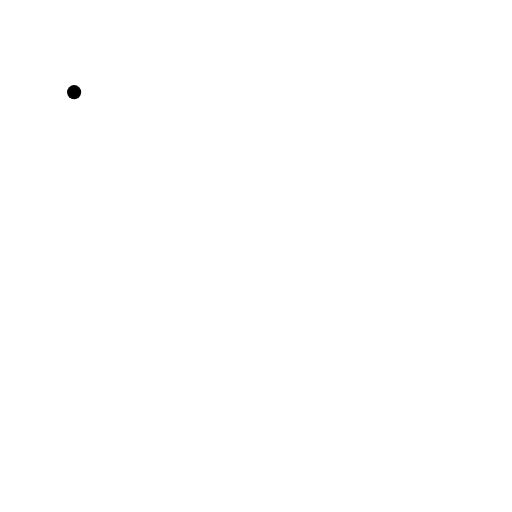
t = 0.00 s
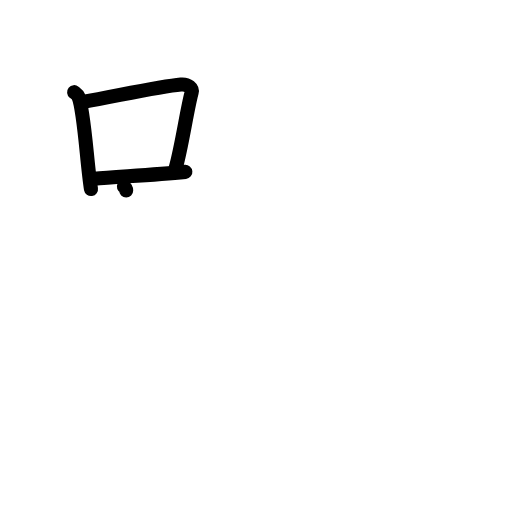
t = 3.13 s
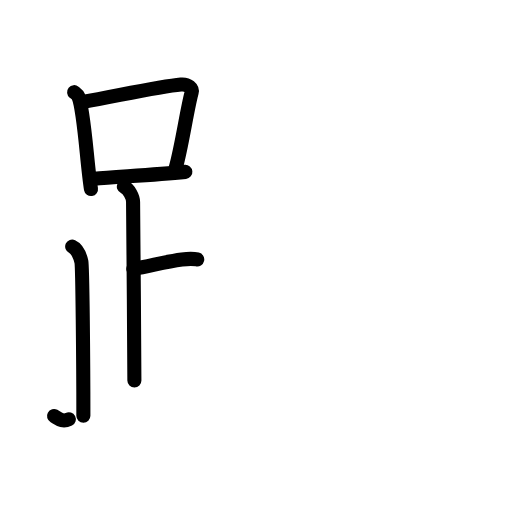
t = 6.38 s
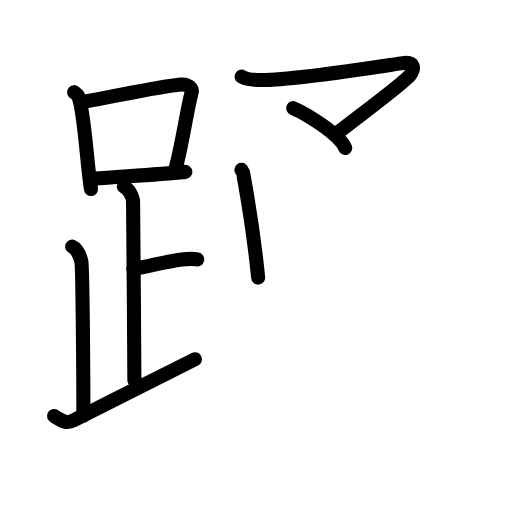
t = 9.63 s
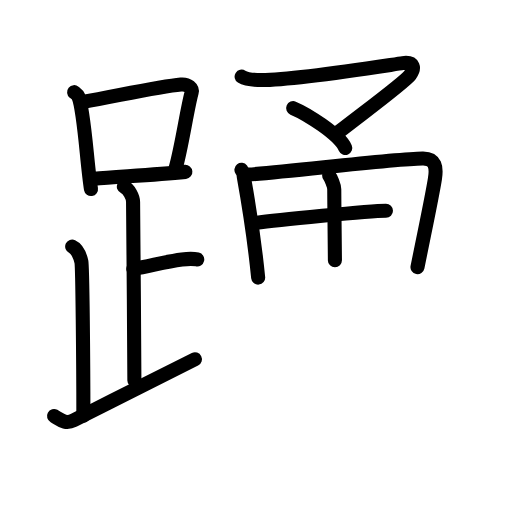
t = 12.75 s
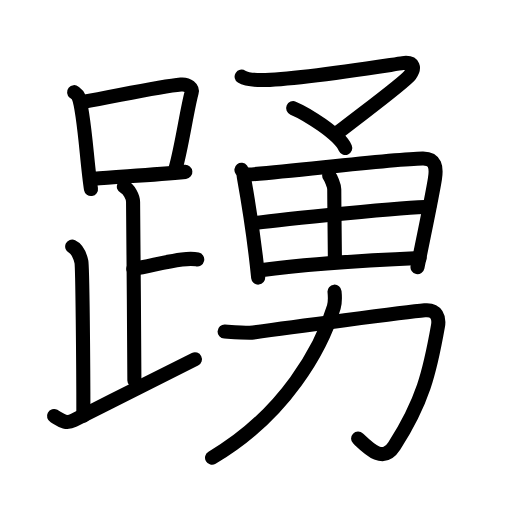
t = 16.00 s

The animated SVG that drew these frames (rendered in a browser with its animation timeline set to each time). Animation: 50 SMIL elements (animate=50); one cycle of 16.00 s.

<?xml version="1.0" encoding="UTF-8"?>
<!--
AniKanjiVG is licensed by CC-BY-SA Paul C. Sommerhoff (https://bitbucket.org/sommerhoff/anikanjivg).
AniKanjiVG uses KanjiVG which is licensed by CC-BY-SA Ulrich Apel (http://kanjivg.tagaini.net).
See also http://creativecommons.org/licenses/by-sa/3.0/
-->
<svg xmlns:kvg='http://kanjivg.tagaini.net' xmlns='http://www.w3.org/2000/svg' width='109' height='109' viewBox='0 0 109 109' style='fill:none;stroke:#000000;stroke-width:3;stroke-linecap:round;stroke-linejoin:round;' id="kvg:kanji_08e34"><g id="kvg:08e34" kvg:element="踴"><g id="kvg:08e34-g1" kvg:element="足" kvg:position="left" kvg:radical="general"><g id="kvg:08e34-g2" kvg:element="口"><path id="kvg:08e34-s1" kvg:type="㇑" d="M15.78,19.62c0.37,0.3,0.74,0.55,0.9,0.92c1.27,2.96,1.82,14.39,2.69,19.71"><animate attributeName="d" begin="0.0s" dur="0.5s" from="M15.78,19.62C15.78,19.62,15.78,19.62,15.78,19.62" to="M15.78,19.62c0.37,0.3,0.74,0.55,0.9,0.92" />
<animate attributeName="d" begin="0.5s" dur="0.5s" from="M15.78,19.62c0.37,0.3,0.74,0.55,0.9,0.92c0,0,0,0,0,0,0" to="M15.78,19.62c0.37,0.3,0.74,0.55,0.9,0.92c1.27,2.96,1.82,14.39,2.69,19.71" />
</path>
<path id="kvg:08e34-s2" kvg:type="㇕b" d="M17.59,21.72c8.68-1.59,16.63-3.34,20.92-3.73c1.57-0.14,2.51,0.84,2.29,1.68c-1.03,3.85-2.13,11.69-3.4,16.09"><animate attributeName="d" begin="1.0s" dur="0.3333333333333333s" from="M17.59,21.72C17.59,21.72,17.59,21.72,17.59,21.72" to="M17.59,21.72c8.68-1.59,16.63-3.34,20.92-3.73" />
<animate attributeName="d" begin="1.3333333333333333s" dur="0.3333333333333333s" from="M17.59,21.72c8.68-1.59,16.63-3.34,20.92-3.73c0,0,0,0,0,0,0" to="M17.59,21.72c8.68-1.59,16.63-3.34,20.92-3.73c1.57-0.14,2.51,0.84,2.29,1.68" />
<animate attributeName="d" begin="1.6666666666666665s" dur="0.3333333333333333s" from="M17.59,21.72c8.68-1.59,16.63-3.34,20.92-3.73c1.57-0.14,2.51,0.84,2.29,1.68c0,0,0,0,0,0,0" to="M17.59,21.72c8.68-1.59,16.63-3.34,20.92-3.73c1.57-0.14,2.51,0.84,2.29,1.68c-1.03,3.85-2.13,11.69-3.4,16.09" />
<animate attributeName="d" begin="0s" dur="1.0s" from="M-100,-100" to="M-100,-100" />
</path>
<path id="kvg:08e34-s3" kvg:type="㇐b" d="M20.01,38.06c5.04-0.44,12.53-0.79,19.45-1.47"><animate attributeName="d" begin="2.0s" dur="1.0s" from="M20.01,38.06C20.01,38.06,20.01,38.06,20.01,38.06" to="M20.01,38.06c5.04-0.44,12.53-0.79,19.45-1.47" />
<animate attributeName="d" begin="0s" dur="2.0s" from="M-100,-100" to="M-100,-100" />
</path>
</g>
<path id="kvg:08e34-s4" kvg:type="㇑a" d="M26.37,39.74c1.09,0.5,1.96,2.23,1.96,3.25c0,5.51,0.28,28.01,0.28,38"><animate attributeName="d" begin="3.0s" dur="0.5s" from="M26.37,39.74C26.37,39.74,26.37,39.74,26.37,39.74" to="M26.37,39.74c1.09,0.5,1.96,2.23,1.96,3.25" />
<animate attributeName="d" begin="3.5s" dur="0.5s" from="M26.37,39.74c1.09,0.5,1.96,2.23,1.96,3.25c0,0,0,0,0,0,0" to="M26.37,39.74c1.09,0.5,1.96,2.23,1.96,3.25c0,5.51,0.28,28.01,0.28,38" />
<animate attributeName="d" begin="0s" dur="3.0s" from="M-100,-100" to="M-100,-100" />
</path>
<path id="kvg:08e34-s5" kvg:type="㇐b" d="M28.38,57.24c3.37-0.49,6.37-1.49,10.35-2c1.73-0.22,2.18-0.25,3.26,0"><animate attributeName="d" begin="4.0s" dur="0.5s" from="M28.38,57.24C28.38,57.24,28.38,57.24,28.38,57.24" to="M28.38,57.24c3.37-0.49,6.37-1.49,10.35-2" />
<animate attributeName="d" begin="4.5s" dur="0.5s" from="M28.38,57.24c3.37-0.49,6.37-1.49,10.35-2c0,0,0,0,0,0,0" to="M28.38,57.24c3.37-0.49,6.37-1.49,10.35-2c1.73-0.22,2.18-0.25,3.26,0" />
<animate attributeName="d" begin="0s" dur="4.0s" from="M-100,-100" to="M-100,-100" />
</path>
<path id="kvg:08e34-s6" kvg:type="㇒" d="M15.37,52.49c1.09,0.5,1.74,2.25,1.96,3.25c0.22,1,0.42,21.01,0.42,32.76"><animate attributeName="d" begin="5.0s" dur="0.5s" from="M15.37,52.49C15.37,52.49,15.37,52.49,15.37,52.49" to="M15.37,52.49c1.09,0.5,1.74,2.25,1.96,3.25" />
<animate attributeName="d" begin="5.5s" dur="0.5s" from="M15.37,52.49c1.09,0.5,1.74,2.25,1.96,3.25c0,0,0,0,0,0,0" to="M15.37,52.49c1.09,0.5,1.74,2.25,1.96,3.25c0.22,1,0.42,21.01,0.42,32.76" />
<animate attributeName="d" begin="0s" dur="5.0s" from="M-100,-100" to="M-100,-100" />
</path>
<path id="kvg:08e34-s7" kvg:type="㇀/㇏" d="M11.5,88.57c1.25,0.68,2.33,1.85,4.2,0.9C24.5,85,28.5,83,41.5,76.49"><animate attributeName="d" begin="6.0s" dur="0.5s" from="M11.5,88.57C11.5,88.57,11.5,88.57,11.5,88.57" to="M11.5,88.57c1.25,0.68,2.33,1.85,4.2,0.9" />
<animate attributeName="d" begin="6.5s" dur="0.5s" from="M11.5,88.57c1.25,0.68,2.33,1.85,4.2,0.9c0,0,0,0,0,0,0" to="M11.5,88.57c1.25,0.68,2.33,1.85,4.2,0.9C24.5,85,28.5,83,41.5,76.49" />
<animate attributeName="d" begin="0s" dur="6.0s" from="M-100,-100" to="M-100,-100" />
</path>
</g>
<g id="kvg:08e34-g3" kvg:element="勇" kvg:position="right"><g id="kvg:08e34-g4" kvg:element="マ" kvg:position="top"><path id="kvg:08e34-s8" kvg:type="㇇" d="M51.44,16.32c1.05,0.66,2.96,0.72,4.17,0.72c7.89-0.04,27.62-3.27,30.11-3.6c2.49-0.33,2.61,1.11,1.56,2.54c-1.05,1.44-8.28,6.77-15.1,12.05"><animate attributeName="d" begin="7.0s" dur="0.25s" from="M51.44,16.32C51.44,16.32,51.44,16.32,51.44,16.32" to="M51.44,16.32c1.05,0.66,2.96,0.72,4.17,0.72" />
<animate attributeName="d" begin="7.25s" dur="0.25s" from="M51.44,16.32c1.05,0.66,2.96,0.72,4.17,0.72c0,0,0,0,0,0,0" to="M51.44,16.32c1.05,0.66,2.96,0.72,4.17,0.72c7.89-0.04,27.62-3.27,30.11-3.6" />
<animate attributeName="d" begin="7.5s" dur="0.25s" from="M51.44,16.32c1.05,0.66,2.96,0.72,4.17,0.72c7.89-0.04,27.62-3.27,30.11-3.6c0,0,0,0,0,0,0" to="M51.44,16.32c1.05,0.66,2.96,0.72,4.17,0.72c7.89-0.04,27.62-3.27,30.11-3.6c2.49-0.33,2.61,1.11,1.56,2.54" />
<animate attributeName="d" begin="7.75s" dur="0.25s" from="M51.44,16.32c1.05,0.66,2.96,0.72,4.17,0.72c7.89-0.04,27.62-3.27,30.11-3.6c2.49-0.33,2.61,1.11,1.56,2.54c0,0,0,0,0,0,0" to="M51.44,16.32c1.05,0.66,2.96,0.72,4.17,0.72c7.89-0.04,27.62-3.27,30.11-3.6c2.49-0.33,2.61,1.11,1.56,2.54c-1.05,1.44-8.28,6.77-15.1,12.05" />
<animate attributeName="d" begin="0s" dur="7.0s" from="M-100,-100" to="M-100,-100" />
</path>
<path id="kvg:08e34-s9" kvg:type="㇔" d="M62.41,23.02c2.73,1.14,9.8,5.51,11.09,8.48"><animate attributeName="d" begin="8.0s" dur="1.0s" from="M62.41,23.02C62.41,23.02,62.41,23.02,62.41,23.02" to="M62.41,23.02c2.73,1.14,9.8,5.51,11.09,8.48" />
<animate attributeName="d" begin="0s" dur="8.0s" from="M-100,-100" to="M-100,-100" />
</path>
</g>
<g id="kvg:08e34-g5" kvg:element="男" kvg:position="bottom"><g id="kvg:08e34-g6" kvg:element="田" kvg:position="top"><path id="kvg:08e34-s10" kvg:type="㇑" d="M51.4,36.16c0.54,0.7,0.4,0.87,0.52,1.56c0.73,4.04,2.29,13.86,3.04,21.38"><animate attributeName="d" begin="9.0s" dur="0.5s" from="M51.4,36.16C51.4,36.16,51.4,36.16,51.4,36.16" to="M51.4,36.16c0.54,0.7,0.4,0.87,0.52,1.56" />
<animate attributeName="d" begin="9.5s" dur="0.5s" from="M51.4,36.16c0.54,0.7,0.4,0.87,0.52,1.56c0,0,0,0,0,0,0" to="M51.4,36.16c0.54,0.7,0.4,0.87,0.52,1.56c0.73,4.04,2.29,13.86,3.04,21.38" />
<animate attributeName="d" begin="0s" dur="9.0s" from="M-100,-100" to="M-100,-100" />
</path>
<path id="kvg:08e34-s11" kvg:type="㇕a" d="M52.82,37.17c9.87-0.73,30.42-3.32,37.16-3.43c2.79-0.05,2.99,1.99,2.61,4.33c-0.64,3.98-2.02,10.38-3.71,18.81"><animate attributeName="d" begin="10.0s" dur="0.3333333333333333s" from="M52.82,37.17C52.82,37.17,52.82,37.17,52.82,37.17" to="M52.82,37.17c9.87-0.73,30.42-3.32,37.16-3.43" />
<animate attributeName="d" begin="10.333333333333334s" dur="0.3333333333333333s" from="M52.82,37.17c9.87-0.73,30.42-3.32,37.16-3.43c0,0,0,0,0,0,0" to="M52.82,37.17c9.87-0.73,30.42-3.32,37.16-3.43c2.79-0.05,2.99,1.99,2.61,4.33" />
<animate attributeName="d" begin="10.666666666666666s" dur="0.3333333333333333s" from="M52.82,37.17c9.87-0.73,30.42-3.32,37.16-3.43c2.79-0.05,2.99,1.99,2.61,4.33c0,0,0,0,0,0,0" to="M52.82,37.17c9.87-0.73,30.42-3.32,37.16-3.43c2.79-0.05,2.99,1.99,2.61,4.33c-0.64,3.98-2.02,10.38-3.71,18.81" />
<animate attributeName="d" begin="0s" dur="10.0s" from="M-100,-100" to="M-100,-100" />
</path>
<path id="kvg:08e34-s12" kvg:type="㇑a" d="M70.08,37.36c0.36,0.52,1.07,2.07,1.08,2.94c0.03,6.13,0.14,13.39,0.14,15.12"><animate attributeName="d" begin="11.0s" dur="0.5s" from="M70.08,37.36C70.08,37.36,70.08,37.36,70.08,37.36" to="M70.08,37.36c0.36,0.52,1.07,2.07,1.08,2.94" />
<animate attributeName="d" begin="11.5s" dur="0.5s" from="M70.08,37.36c0.36,0.52,1.07,2.07,1.08,2.94c0,0,0,0,0,0,0" to="M70.08,37.36c0.36,0.52,1.07,2.07,1.08,2.94c0.03,6.13,0.14,13.39,0.14,15.12" />
<animate attributeName="d" begin="0s" dur="11.0s" from="M-100,-100" to="M-100,-100" />
</path>
<path id="kvg:08e34-s13" kvg:type="㇐a" d="M54.49,47.45c5.73-0.81,32.23-3.4,36.9-3.44"><animate attributeName="d" begin="12.0s" dur="1.0s" from="M54.49,47.45C54.49,47.45,54.49,47.45,54.49,47.45" to="M54.49,47.45c5.73-0.81,32.23-3.4,36.9-3.44" />
<animate attributeName="d" begin="0s" dur="12.0s" from="M-100,-100" to="M-100,-100" />
</path>
<path id="kvg:08e34-s14" kvg:type="㇐a" d="M55.49,57.55c9.56-1.39,22.59-2.13,33.84-2.63"><animate attributeName="d" begin="13.0s" dur="1.0s" from="M55.49,57.55C55.49,57.55,55.49,57.55,55.49,57.55" to="M55.49,57.55c9.56-1.39,22.59-2.13,33.84-2.63" />
<animate attributeName="d" begin="0s" dur="13.0s" from="M-100,-100" to="M-100,-100" />
</path>
</g>
<g id="kvg:08e34-g7" kvg:element="力" kvg:position="bottom"><path id="kvg:08e34-s15" kvg:type="㇆" d="M47.82,70.59c2.68,0.16,5.23,0.33,6.12,0.2c7.28-1.02,32.45-4.34,36.48-4.72c2.62-0.25,3.12,1.65,2.82,3.34C91.5,79.25,90,85.5,83.93,94.95c-2.39,3.73-5.43,0.55-7.69-1.6"><animate attributeName="d" begin="14.0s" dur="0.2s" from="M47.82,70.59C47.82,70.59,47.82,70.59,47.82,70.59" to="M47.82,70.59c2.68,0.16,5.23,0.33,6.12,0.2" />
<animate attributeName="d" begin="14.2s" dur="0.2s" from="M47.82,70.59c2.68,0.16,5.23,0.33,6.12,0.2c0,0,0,0,0,0,0" to="M47.82,70.59c2.68,0.16,5.23,0.33,6.12,0.2c7.28-1.02,32.45-4.34,36.48-4.72" />
<animate attributeName="d" begin="14.4s" dur="0.2s" from="M47.82,70.59c2.68,0.16,5.23,0.33,6.12,0.2c7.28-1.02,32.45-4.34,36.48-4.72c0,0,0,0,0,0,0" to="M47.82,70.59c2.68,0.16,5.23,0.33,6.12,0.2c7.28-1.02,32.45-4.34,36.48-4.72c2.62-0.25,3.12,1.65,2.82,3.34" />
<animate attributeName="d" begin="14.6s" dur="0.2s" from="M47.82,70.59c2.68,0.16,5.23,0.33,6.12,0.2c7.28-1.02,32.45-4.34,36.48-4.72c2.62-0.25,3.12,1.65,2.82,3.34c0,0,0,0,0,0,0" to="M47.82,70.59c2.68,0.16,5.23,0.33,6.12,0.2c7.28-1.02,32.45-4.34,36.48-4.72c2.62-0.25,3.12,1.65,2.82,3.34C91.5,79.25,90,85.5,83.93,94.95" />
<animate attributeName="d" begin="14.8s" dur="0.2s" from="M47.82,70.59c2.68,0.16,5.23,0.33,6.12,0.2c7.28-1.02,32.45-4.34,36.48-4.72c2.62-0.25,3.12,1.65,2.82,3.34C91.5,79.25,90,85.5,83.93,94.95c0,0,0,0,0,0,0" to="M47.82,70.59c2.68,0.16,5.23,0.33,6.12,0.2c7.28-1.02,32.45-4.34,36.48-4.72c2.62-0.25,3.12,1.65,2.82,3.34C91.5,79.25,90,85.5,83.93,94.95c-2.39,3.73-5.43,0.55-7.69-1.6" />
<animate attributeName="d" begin="0s" dur="14.0s" from="M-100,-100" to="M-100,-100" />
</path>
<path id="kvg:08e34-s16" kvg:type="㇒" d="M71.22,62.09c0.08,0.81,0.19,2.1-0.15,3.26c-2.55,8.59-10.32,22.91-25.93,32.09"><animate attributeName="d" begin="15.0s" dur="0.5s" from="M71.22,62.09C71.22,62.09,71.22,62.09,71.22,62.09" to="M71.22,62.09c0.08,0.81,0.19,2.1-0.15,3.26" />
<animate attributeName="d" begin="15.5s" dur="0.5s" from="M71.22,62.09c0.08,0.81,0.19,2.1-0.15,3.26c0,0,0,0,0,0,0" to="M71.22,62.09c0.08,0.81,0.19,2.1-0.15,3.26c-2.55,8.59-10.32,22.91-25.93,32.09" />
<animate attributeName="d" begin="0s" dur="15.0s" from="M-100,-100" to="M-100,-100" />
</path>
</g>
</g>
</g>
</g>
</svg>
